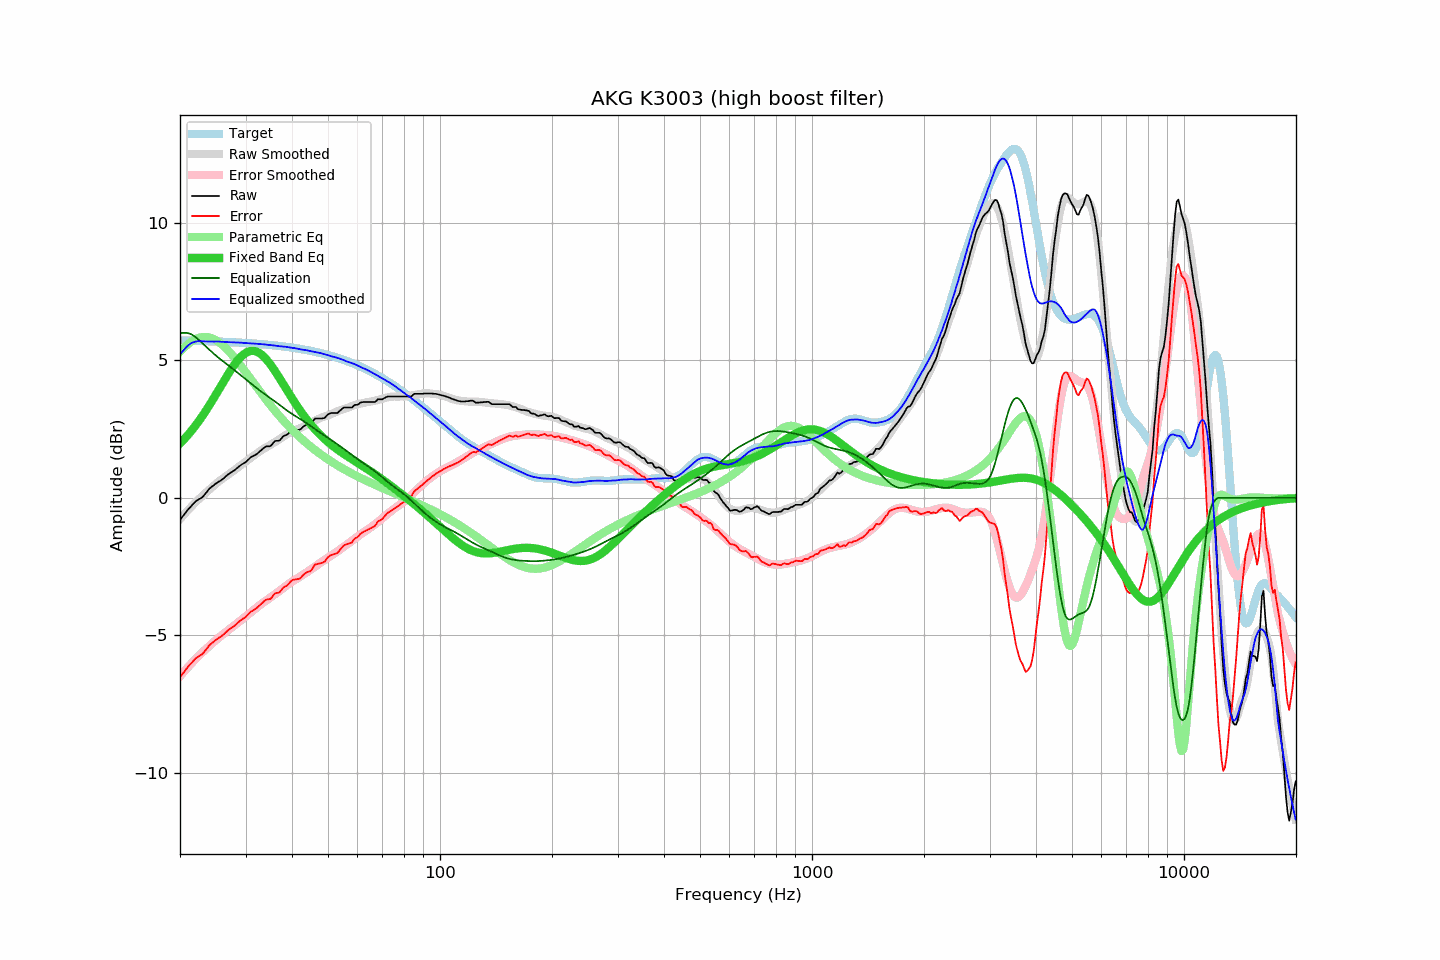

The data file committed next to this chart (first rows):
frequency, raw, error, smoothed, error_smoothed, equalization, parametric_eq, equalized_raw, equalized_smoothed, target
20.00, -0.80, -6.53, -0.78, -6.49, 6.00, 1.98, 5.20, 5.22, 5.73
20.20, -0.72, -6.45, -0.71, -6.42, 6.00, 2.04, 5.28, 5.29, 5.73
20.40, -0.65, -6.38, -0.64, -6.36, 6.00, 2.10, 5.35, 5.36, 5.72
20.61, -0.58, -6.30, -0.58, -6.29, 6.00, 2.16, 5.42, 5.42, 5.72
20.81, -0.50, -6.23, -0.51, -6.23, 6.00, 2.22, 5.50, 5.49, 5.72
21.02, -0.42, -6.15, -0.45, -6.16, 5.99, 2.29, 5.57, 5.54, 5.72
21.23, -0.36, -6.08, -0.39, -6.10, 5.98, 2.36, 5.61, 5.59, 5.72
21.44, -0.30, -6.02, -0.33, -6.03, 5.95, 2.43, 5.65, 5.63, 5.72
21.66, -0.24, -5.95, -0.26, -5.97, 5.92, 2.50, 5.68, 5.65, 5.72
21.87, -0.17, -5.89, -0.20, -5.91, 5.88, 2.58, 5.70, 5.67, 5.71
22.09, -0.11, -5.83, -0.15, -5.85, 5.83, 2.66, 5.72, 5.69, 5.71
22.31, -0.08, -5.80, -0.09, -5.79, 5.79, 2.73, 5.70, 5.70, 5.71
22.54, -0.05, -5.76, -0.03, -5.73, 5.73, 2.82, 5.69, 5.70, 5.71
22.76, -0.01, -5.72, 0.02, -5.68, 5.68, 2.90, 5.66, 5.70, 5.71
22.99, 0.03, -5.68, 0.08, -5.62, 5.62, 2.98, 5.65, 5.70, 5.71
23.22, 0.10, -5.61, 0.13, -5.57, 5.57, 3.07, 5.66, 5.70, 5.70
23.45, 0.17, -5.54, 0.18, -5.51, 5.51, 3.16, 5.68, 5.69, 5.70
23.69, 0.23, -5.47, 0.24, -5.46, 5.46, 3.25, 5.69, 5.69, 5.70
23.92, 0.32, -5.38, 0.29, -5.40, 5.40, 3.34, 5.72, 5.69, 5.70
24.16, 0.37, -5.33, 0.34, -5.35, 5.35, 3.44, 5.72, 5.69, 5.70
24.40, 0.42, -5.28, 0.39, -5.30, 5.30, 3.53, 5.71, 5.68, 5.69
24.65, 0.46, -5.24, 0.44, -5.24, 5.24, 3.63, 5.70, 5.68, 5.69
24.89, 0.51, -5.18, 0.49, -5.19, 5.19, 3.73, 5.70, 5.69, 5.69
25.14, 0.55, -5.14, 0.54, -5.14, 5.14, 3.82, 5.69, 5.69, 5.69
25.39, 0.59, -5.10, 0.59, -5.10, 5.10, 3.92, 5.68, 5.69, 5.69
25.65, 0.62, -5.07, 0.63, -5.05, 5.05, 4.02, 5.66, 5.68, 5.68
25.91, 0.65, -5.03, 0.68, -5.00, 5.00, 4.12, 5.66, 5.68, 5.68
26.16, 0.70, -4.98, 0.72, -4.96, 4.96, 4.22, 5.65, 5.67, 5.68
26.43, 0.75, -4.92, 0.76, -4.91, 4.91, 4.32, 5.67, 5.67, 5.68
26.69, 0.81, -4.87, 0.80, -4.87, 4.87, 4.41, 5.67, 5.67, 5.67
26.96, 0.85, -4.82, 0.84, -4.82, 4.82, 4.51, 5.68, 5.67, 5.67
27.23, 0.89, -4.77, 0.89, -4.78, 4.78, 4.60, 5.67, 5.66, 5.67
27.50, 0.94, -4.73, 0.93, -4.73, 4.73, 4.69, 5.67, 5.66, 5.66
27.77, 0.97, -4.70, 0.97, -4.69, 4.69, 4.78, 5.65, 5.66, 5.66
28.05, 1.01, -4.65, 1.01, -4.64, 4.64, 4.86, 5.65, 5.65, 5.66
28.33, 1.06, -4.60, 1.06, -4.59, 4.59, 4.94, 5.65, 5.65, 5.65
28.62, 1.10, -4.55, 1.11, -4.55, 4.55, 5.01, 5.65, 5.65, 5.65
28.90, 1.16, -4.49, 1.15, -4.50, 4.50, 5.08, 5.66, 5.65, 5.65
29.19, 1.20, -4.45, 1.19, -4.45, 4.45, 5.14, 5.65, 5.65, 5.64
29.48, 1.24, -4.41, 1.23, -4.40, 4.40, 5.19, 5.64, 5.64, 5.64
29.78, 1.27, -4.37, 1.28, -4.36, 4.36, 5.24, 5.62, 5.63, 5.64
30.08, 1.30, -4.33, 1.32, -4.31, 4.31, 5.28, 5.62, 5.63, 5.63
30.38, 1.36, -4.27, 1.36, -4.26, 4.26, 5.31, 5.63, 5.62, 5.63
30.68, 1.42, -4.21, 1.41, -4.21, 4.21, 5.33, 5.63, 5.62, 5.63
30.99, 1.47, -4.15, 1.45, -4.17, 4.17, 5.34, 5.64, 5.62, 5.62
31.30, 1.50, -4.11, 1.50, -4.12, 4.12, 5.35, 5.62, 5.62, 5.62
31.61, 1.54, -4.08, 1.54, -4.07, 4.07, 5.34, 5.61, 5.61, 5.61
31.93, 1.56, -4.04, 1.58, -4.02, 4.02, 5.33, 5.59, 5.61, 5.61
32.24, 1.61, -4.00, 1.62, -3.98, 3.98, 5.31, 5.58, 5.60, 5.60
32.57, 1.65, -3.94, 1.66, -3.93, 3.93, 5.28, 5.59, 5.60, 5.60
32.89, 1.71, -3.89, 1.70, -3.89, 3.89, 5.24, 5.59, 5.59, 5.60
33.22, 1.76, -3.83, 1.75, -3.85, 3.85, 5.20, 5.60, 5.59, 5.59
33.55, 1.81, -3.78, 1.78, -3.80, 3.80, 5.14, 5.61, 5.59, 5.58
33.89, 1.86, -3.72, 1.82, -3.76, 3.76, 5.09, 5.62, 5.58, 5.58
34.23, 1.88, -3.70, 1.85, -3.72, 3.72, 5.02, 5.60, 5.57, 5.57
34.57, 1.88, -3.69, 1.89, -3.68, 3.68, 4.95, 5.55, 5.56, 5.57
34.92, 1.88, -3.69, 1.92, -3.64, 3.64, 4.87, 5.51, 5.56, 5.56
35.27, 1.92, -3.63, 1.96, -3.60, 3.60, 4.79, 5.52, 5.55, 5.56
35.62, 1.99, -3.56, 1.99, -3.56, 3.56, 4.71, 5.55, 5.55, 5.55
35.97, 2.07, -3.48, 2.02, -3.51, 3.51, 4.62, 5.58, 5.54, 5.54
... 635 more rows
